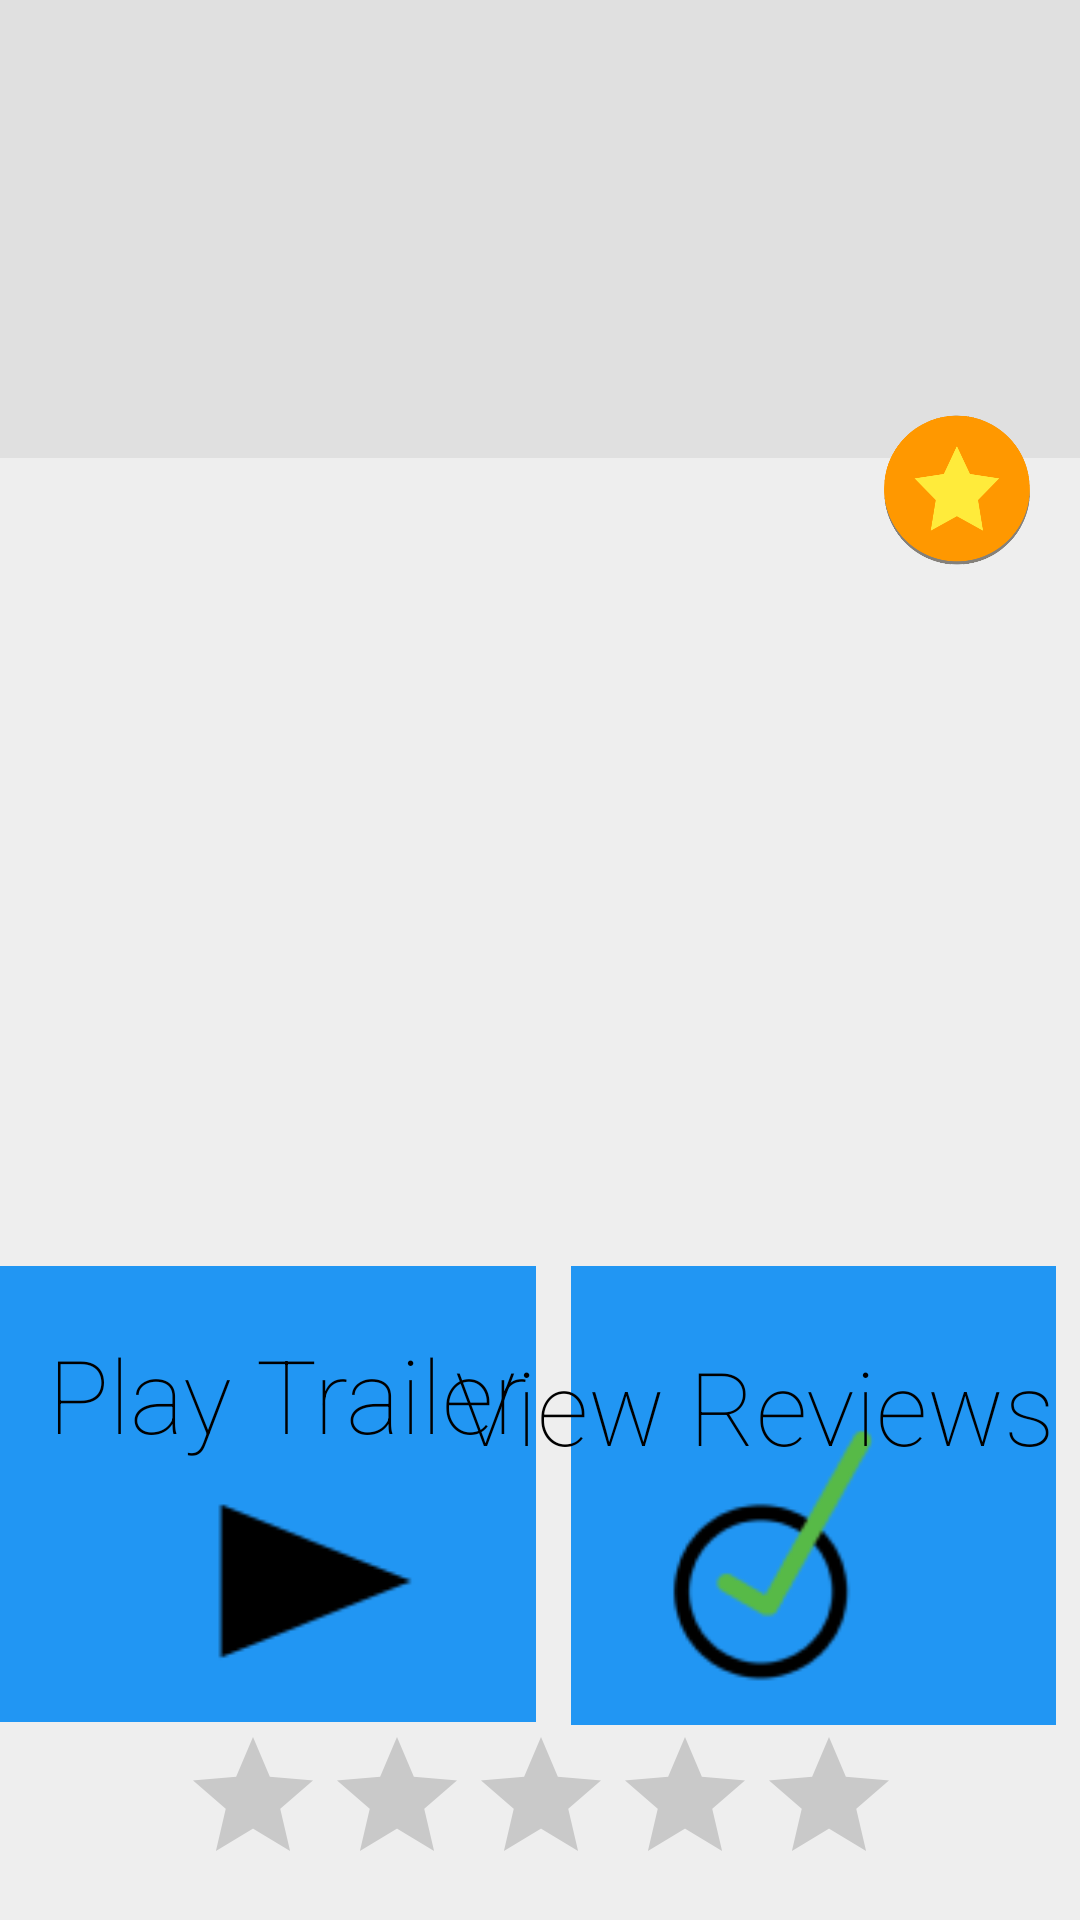

Android layout source for this screen:
<!-- AndroidManifest.xml: application theme AppTheme -->
<!-- res/layout/fragment_detail.xml -->
<?xml version="1.0" encoding="utf-8"?>
<android.support.constraint.ConstraintLayout
    android:id="@+id/constraintLayout"
    android:layout_width="match_parent"
    android:layout_height="match_parent"
    android:orientation="vertical"
    xmlns:android="http://schemas.android.com/apk/res/android"
    xmlns:app="http://schemas.android.com/apk/res-auto"
    xmlns:tools="http://schemas.android.com/tools"
    tools:layout_editor_absoluteY="81dp"
    tools:layout_editor_absoluteX="0dp">


    <ImageView
        android:id="@+id/background_top"
        android:layout_width="0dp"
        android:layout_height="0dp"
        android:layout_marginBottom="0dp"
        android:layout_marginTop="0dp"
        app:layout_constraintBottom_toBottomOf="@+id/release_date"
        app:layout_constraintHorizontal_bias="0.0"
        app:layout_constraintLeft_toLeftOf="parent"
        app:layout_constraintRight_toRightOf="parent"
        app:layout_constraintTop_toTopOf="parent"
        app:srcCompat="@drawable/light_rectangle" />


    <ImageView
        android:id="@+id/background_bottom"
        android:layout_width="0dp"
        android:layout_height="0dp"
        app:srcCompat="@drawable/very_light_rectangle"
        app:layout_constraintLeft_toLeftOf="parent"
        app:layout_constraintRight_toRightOf="parent"
        app:layout_constraintBottom_toBottomOf="parent"
        app:layout_constraintTop_toBottomOf="@+id/background_top"
        app:layout_constraintHorizontal_bias="0.0"
        app:layout_constraintVertical_bias="1.0" />

    <ImageView
        android:id="@+id/selectionLeft"
        android:layout_width="185dp"
        android:layout_height="152dp"
        android:layout_marginBottom="1dp"
        android:layout_marginLeft="-7dp"
        app:layout_constraintBottom_toTopOf="@+id/ratingBar"
        app:layout_constraintLeft_toLeftOf="parent"
        app:srcCompat="@drawable/selection_rectangle"
        tools:layout_editor_absoluteY="384dp" />

    <ImageView
        android:id="@+id/selectionRight"
        android:layout_width="0dp"
        android:layout_height="153dp"
        android:layout_marginBottom="0dp"
        android:layout_marginLeft="12dp"
        android:layout_marginRight="8dp"
        app:layout_constraintBottom_toTopOf="@+id/ratingBar"
        app:layout_constraintHorizontal_bias="1.0"
        app:layout_constraintLeft_toRightOf="@+id/selectionLeft"
        app:layout_constraintRight_toRightOf="parent"
        app:srcCompat="@drawable/selection_rectangle"
        tools:layout_editor_absoluteX="192dp"
        tools:layout_editor_absoluteY="384dp" />

    <TextView
            android:id="@+id/title"
            android:layout_width="wrap_content"
            android:layout_height="wrap_content"
            android:layout_marginEnd="16dp"
            android:layout_marginStart="16dp"
            android:gravity="center"
            android:textAppearance="@style/HeaderText"
            android:textSize="56sp"
            tools:text="Guardians of The Galaxy"
            app:layout_constraintTop_toTopOf="parent"
            android:layout_marginTop="8dp"
            android:layout_marginLeft="16dp"
            android:layout_marginRight="16dp"
            app:layout_constraintLeft_toLeftOf="parent"
            app:layout_constraintRight_toRightOf="parent"/>

    <TextView
        android:id="@+id/release_date"
        android:layout_width="wrap_content"
        android:layout_height="wrap_content"
        android:layout_marginEnd="8dp"
        android:layout_marginStart="8dp"
        android:textAppearance="@style/ReleaseText"
        android:textSize="45sp"
        tools:text="March 23, 2015"
        android:layout_marginTop="10dp"
        app:layout_constraintTop_toBottomOf="@+id/title"
        android:layout_marginRight="8dp"
        app:layout_constraintRight_toRightOf="parent"
        android:layout_marginLeft="8dp"
        app:layout_constraintLeft_toLeftOf="parent" />

    <ImageView
        android:id="@+id/favorite_button"
        android:layout_width="50dp"
        android:layout_height="50dp"
        android:layout_marginRight="16dp"
        app:layout_constraintRight_toRightOf="parent"
        app:srcCompat="@drawable/fav_button_unpressed"
        android:layout_marginEnd="8dp"
        android:layout_marginBottom="-20dp"
        app:layout_constraintBottom_toTopOf="@+id/description_text" />

    <RatingBar
        android:id="@+id/ratingBar"
        android:isIndicator="true"
        android:layout_width="wrap_content"
        android:layout_height="wrap_content"
        app:layout_constraintLeft_toLeftOf="parent"
        app:layout_constraintRight_toRightOf="parent"
        app:layout_constraintBottom_toBottomOf="parent"
        android:layout_marginBottom="8dp"
        android:numStars="5"
        tools:layout_editor_absoluteY="539dp"
        app:layout_constraintHorizontal_bias="0.502" />

    <TextView
        android:id="@+id/description_text"
        android:layout_width="342dp"
        android:layout_height="166dp"
        android:gravity="center"
        android:textAppearance="@style/HeaderText"
        android:textSize="20sp"
        tools:text="@string/nonsenseparagraph"
        android:layout_marginTop="16dp"
        app:layout_constraintTop_toBottomOf="@+id/release_date"
        android:layout_marginLeft="8dp"
        app:layout_constraintLeft_toLeftOf="parent"
        android:layout_marginRight="8dp"
        app:layout_constraintRight_toRightOf="parent"
        app:layout_constraintHorizontal_bias="0.553" />


    <ImageView
        android:id="@+id/imageView7"
        android:layout_width="78dp"
        android:layout_height="74dp"
        app:srcCompat="@drawable/play"
        android:layout_marginLeft="69dp"
        app:layout_constraintLeft_toLeftOf="parent"
        app:layout_constraintTop_toTopOf="@+id/selectionLeft"
        android:layout_marginTop="65dp" />

    <ImageView
        android:id="@+id/imageView8"
        android:layout_width="83dp"
        android:layout_height="102dp"
        app:srcCompat="@drawable/check_review"
        android:layout_marginRight="58dp"
        app:layout_constraintRight_toRightOf="parent"
        android:layout_marginEnd="58dp"
        app:layout_constraintTop_toTopOf="@+id/selectionRight"
        android:layout_marginTop="41dp" />

    <TextView
        android:id="@+id/ReviewLabel"
        android:layout_width="wrap_content"
        android:layout_height="wrap_content"
        android:text="@string/reviewLabel"
        android:textAppearance="@style/HeaderText"
        android:textSize="34sp"
        android:layout_marginRight="8dp"
        app:layout_constraintRight_toRightOf="parent"
        app:layout_constraintTop_toTopOf="@+id/selectionRight"
        android:layout_marginTop="24dp" />

    <TextView
        android:id="@+id/TrailerLabel"
        android:layout_width="188dp"
        android:layout_height="45dp"
        android:text="@string/trailerLabel"
        android:textAppearance="@style/HeaderText"
        android:textSize="34sp"
        app:layout_constraintTop_toTopOf="@+id/selectionLeft"
        android:layout_marginTop="20dp"
        android:layout_marginLeft="16dp"
        app:layout_constraintLeft_toLeftOf="@+id/background_bottom" />


</android.support.constraint.ConstraintLayout>
<!-- resources referenced by this layout -->
<resources>
  <!-- drawable check_review: png bitmap (drawable, 4033 bytes) -->
  <!-- drawable fav_button_unpressed: png bitmap (drawable, 36843 bytes) -->
  <!-- drawable light_rectangle (drawable) -->
  <?xml version="1.0" encoding="utf-8"?>
  <shape xmlns:android="http://schemas.android.com/apk/res/android"
      android:id="@+id/rectangle"
      android:shape="rectangle">
      <solid android:color="@color/light_grey"/>
  </shape>
  <!-- drawable play: png bitmap (drawable, 1207 bytes) -->
  <!-- drawable selection_rectangle (drawable) -->
  <?xml version="1.0" encoding="utf-8"?>
  <shape xmlns:android="http://schemas.android.com/apk/res/android"
      android:id="@+id/rectangle"
      android:shape="rectangle">
      <solid android:color="@color/colorSecondary"/>
  </shape>
  <!-- drawable very_light_rectangle (drawable) -->
  <?xml version="1.0" encoding="utf-8"?>
  <shape xmlns:android="http://schemas.android.com/apk/res/android"
      android:id="@+id/rectangle"
      android:shape="rectangle">
      <solid android:color="@color/very_light_grey"/>
  </shape>
  <string name="nonsenseparagraph">   Guardians of the Galaxy Vol. 2 is a 2017 American superhero film based on the Marvel Comics superhero team Guardians of the Galaxy, produced by Marvel Studios and distributed by Walt Disney Studios Motion Pictures. It is the sequel to 2014\'s Guardians of the Galaxy and the fifteenth film in the Marvel Cinematic Universe.  </string>
  <string name="reviewLabel">View Reviews</string>
  <string name="trailerLabel">Play Trailer</string>
  <style name="HeaderText" parent="@android:style/TextAppearance">
          <item name="android:textColor">@color/black</item>
          <item name="android:fontFamily">sans-serif-thin</item>
      </style>
  <style name="ReleaseText" parent="@android:style/TextAppearance">
          <item name="android:textColor">@color/black</item>
          <item name="android:fontFamily">sans-serif-thin</item>
          <item name="android:textStyle">italic</item>
      </style>
  <style name="AppTheme" parent="Theme.AppCompat.Light.DarkActionBar">
          
          <item name="colorPrimary">@color/colorPrimary</item>
          <item name="colorPrimaryDark">@color/colorPrimaryDark</item>
          <item name="colorAccent">@color/colorPrimaryLight</item>
      </style>
  <color name="light_grey">#e0e0e0</color>
  <color name="colorSecondary">#2196f3</color>
  <color name="very_light_grey">#eeeeee</color>
  <color name="black">#000000</color>
  <color name="colorPrimary">#ff9800</color>
  <color name="colorPrimaryDark">#c66900</color>
  <color name="colorPrimaryLight">#ffc947</color>
</resources>
